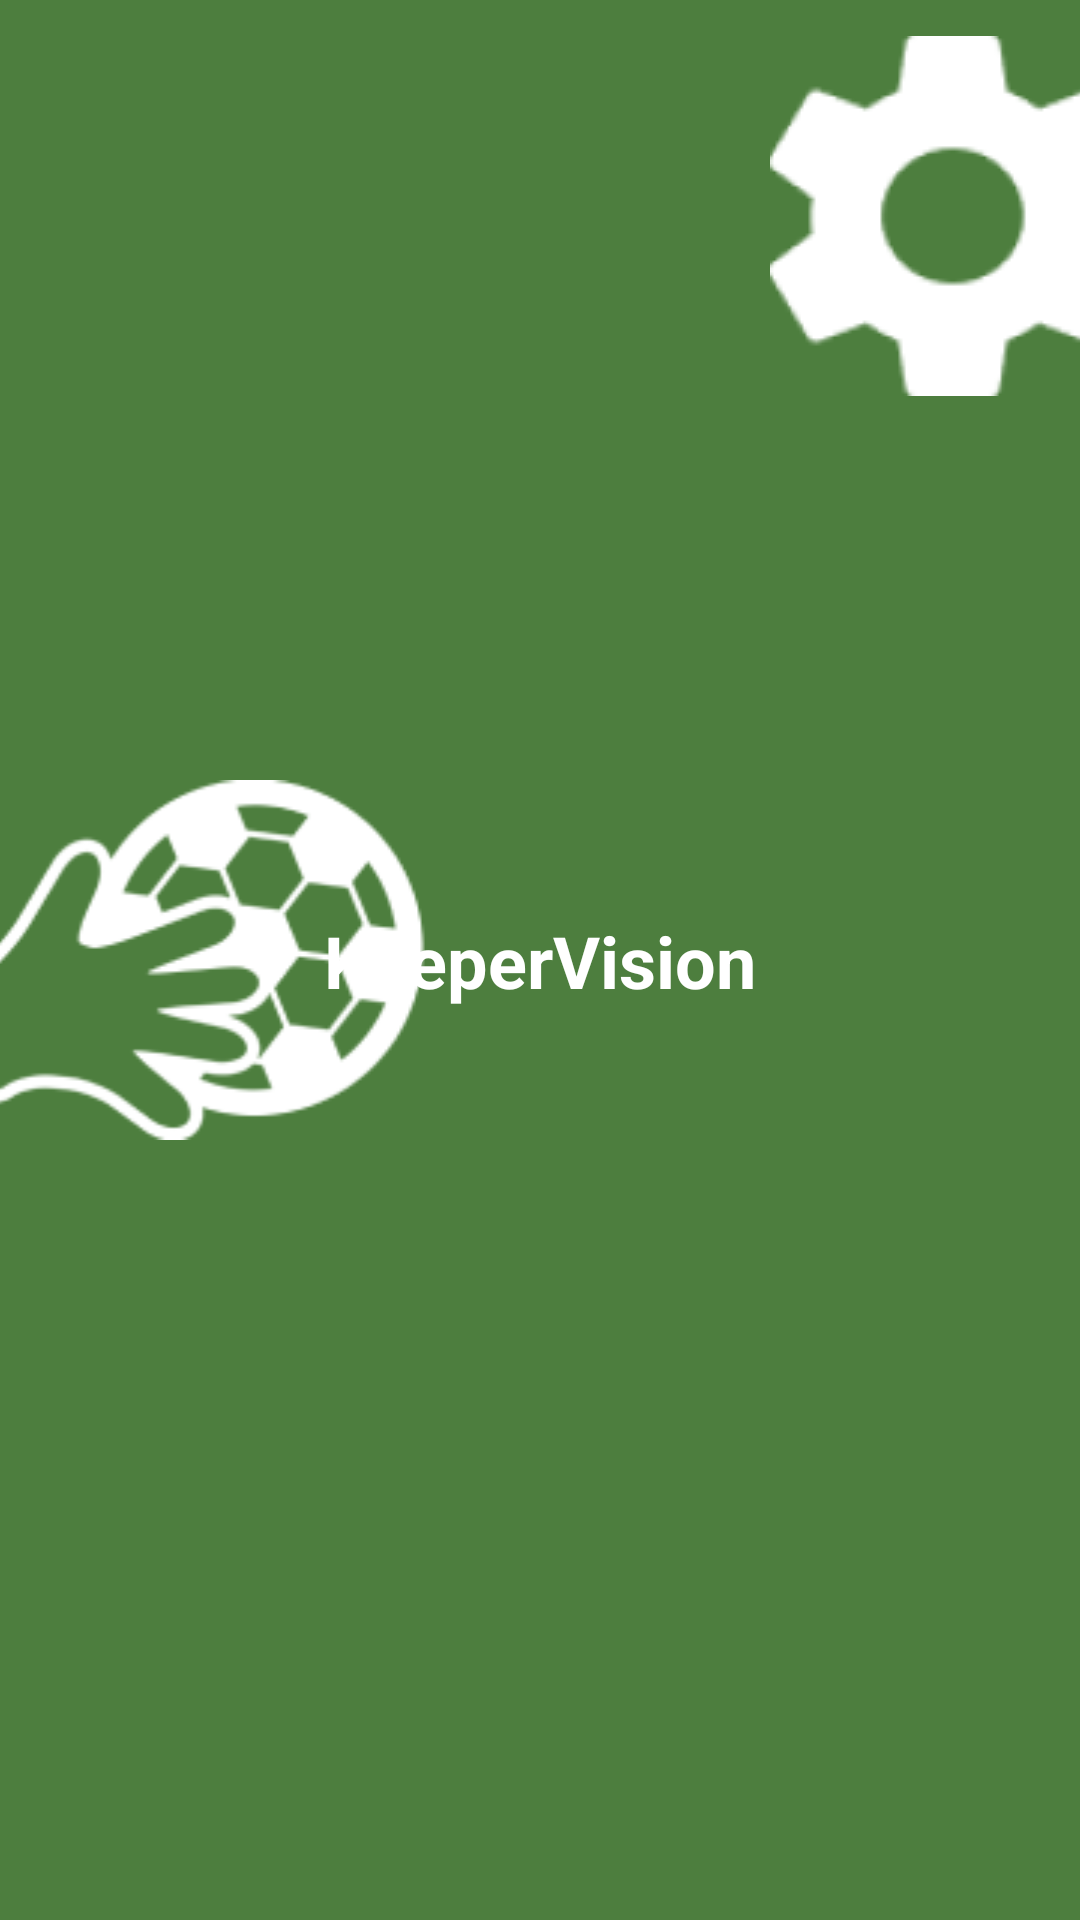

Produce the Android XML layout that renders to this screen, including the resource entries it uses.
<!-- AndroidManifest.xml: application theme Theme.KeeperVision -->
<!-- res/layout/toolbar.xml -->
<?xml version="1.0" encoding="utf-8"?>
<androidx.constraintlayout.widget.ConstraintLayout xmlns:android="http://schemas.android.com/apk/res/android"
    android:layout_width="match_parent"
    android:layout_height="?attr/actionBarSize"
    xmlns:app="http://schemas.android.com/apk/res-auto"
    android:background="@color/dark_green">

    <ImageView
        android:layout_width="wrap_content"
        android:layout_height="wrap_content"
        android:layout_marginStart="-40dp"
        android:paddingVertical="10dp"
        android:src="@drawable/keepervision_logo_ball"

        app:layout_constraintBottom_toBottomOf="parent"
        app:layout_constraintLeft_toLeftOf="parent"
        app:layout_constraintTop_toTopOf="parent" />

        <TextView
            android:layout_width="wrap_content"
            android:layout_height="wrap_content"
            android:text="@string/app_name"
            android:textColor="@color/white"
            android:textStyle="bold"
            android:textSize="24sp"
            app:layout_constraintLeft_toLeftOf="parent"
            app:layout_constraintRight_toRightOf="parent"
            app:layout_constraintTop_toTopOf="parent"
            app:layout_constraintBottom_toBottomOf="parent"/>

    <ImageView
        android:id="@+id/settings_gear"
        android:layout_width="wrap_content"
        android:layout_height="wrap_content"
        android:layout_marginEnd="-20dp"
        android:paddingVertical="12dp"
        android:src="@drawable/settings"
        app:layout_constraintBottom_toBottomOf="parent"
        app:layout_constraintRight_toRightOf="parent"
        app:layout_constraintTop_toTopOf="parent"
        app:layout_constraintVertical_bias="0.0" />
</androidx.constraintlayout.widget.ConstraintLayout>
<!-- resources referenced by this layout -->
<resources>
  <color name="dark_green">#4D7E3E</color>
  <color name="white">#FFFFFFFF</color>
  <!-- drawable keepervision_logo_ball: png bitmap (drawable, 6968 bytes) -->
  <!-- drawable settings: png bitmap (drawable, 4049 bytes) -->
  <string name="app_name">KeeperVision</string>
  <style name="Theme.KeeperVision" parent="Theme.MaterialComponents.DayNight.NoActionBar">
          
          <item name="colorPrimary">@color/dark_green</item>
          <item name="colorOnPrimary">@color/white</item>
          
          <item name="android:statusBarColor">@color/dark_green</item>
      </style>
</resources>
